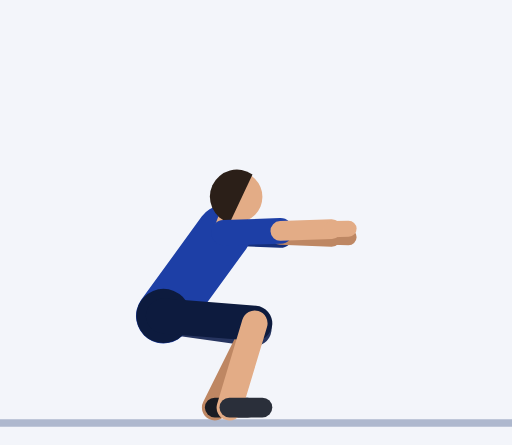
t = 0.00 s
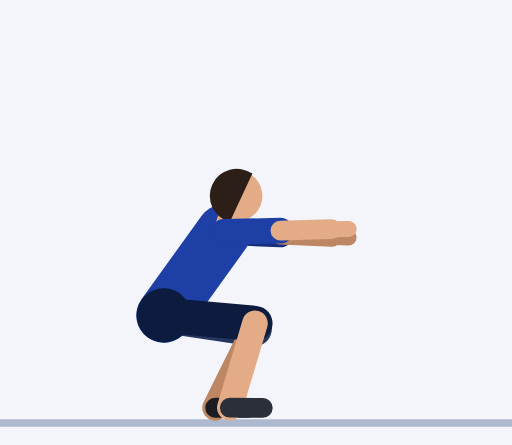
t = 0.30 s
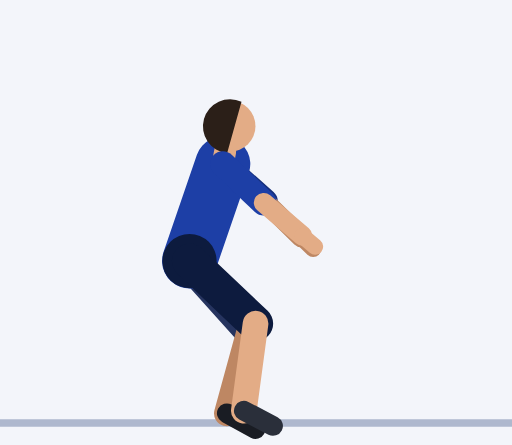
t = 0.61 s
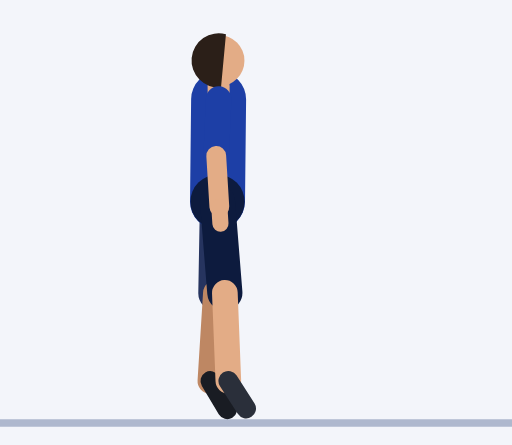
t = 0.91 s
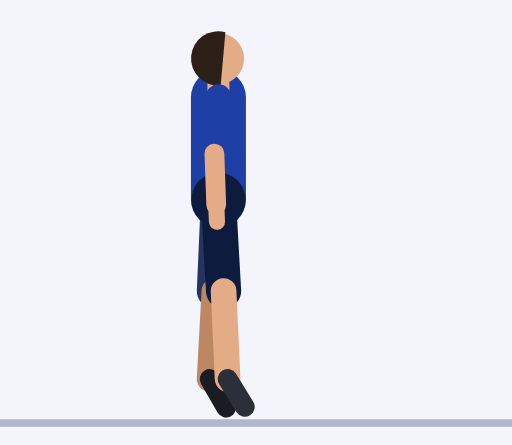
t = 1.21 s
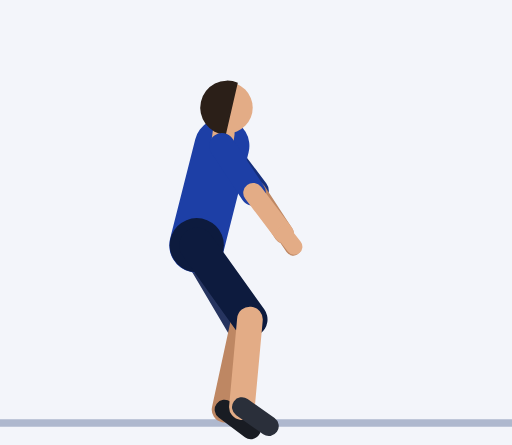
t = 1.52 s

The animated SVG that drew these frames (rendered in a browser with its animation timeline set to each time). Animation: 61 SMIL elements (animate=61); one cycle of 1.82 s, repeats indefinitely.

<svg xmlns="http://www.w3.org/2000/svg" viewBox="-59.6 -114.2 139.7 121.4"><rect x="-59.6" y="-114.2" width="139.7" height="121.4" fill="#F3F5FA"/><line x1="-59.6" y1="1.2" x2="80.1" y2="1.2" stroke="#AEB8CE" stroke-width="2"/><line x1="1.5" y1="-50.7" x2="16.9" y2="-50.1" stroke="#152F7C" stroke-width="7" stroke-linecap="round"><animate attributeName="x1" dur="1.82s" repeatCount="indefinite" values="1.5;1.5;1.5;1.5;1.5;1.5;1.5;1.5;1.3;1;0.7;0.3;0.1;0;0;0;0;0;0.1;0.3;0.7;1;1.3;1.5;1.5;1.5"/><animate attributeName="y1" dur="1.82s" repeatCount="indefinite" values="-50.7;-50.7;-50.7;-50.7;-50.7;-52.1;-55.9;-61.2;-67.4;-73.5;-79.1;-83.6;-86.6;-87.7;-87.7;-87.7;-87.7;-87.7;-86.6;-83.6;-79.1;-73.5;-67.4;-61.2;-55.9;-52.1"/><animate attributeName="x2" dur="1.82s" repeatCount="indefinite" values="16.9;16.9;16.9;16.9;16.9;16.9;16.6;15.6;13.7;10.8;7.4;4.2;1.9;1.1;1.1;1.1;1.1;1.1;1.9;4.2;7.4;10.8;13.7;15.6;16.6;16.9"/><animate attributeName="y2" dur="1.82s" repeatCount="indefinite" values="-50.1;-50.1;-50.1;-50.1;-50.1;-50.8;-52.5;-55;-58;-61.5;-65.2;-68.6;-71.2;-72.3;-72.3;-72.3;-72.3;-72.3;-71.2;-68.6;-65.2;-61.5;-58;-55;-52.5;-50.8"/></line><line x1="16.9" y1="-50.1" x2="30.9" y2="-49.6" stroke="#BE8763" stroke-width="5.4" stroke-linecap="round"><animate attributeName="x1" dur="1.82s" repeatCount="indefinite" values="16.9;16.9;16.9;16.9;16.9;16.9;16.6;15.6;13.7;10.8;7.4;4.2;1.9;1.1;1.1;1.1;1.1;1.1;1.9;4.2;7.4;10.8;13.7;15.6;16.6;16.9"/><animate attributeName="y1" dur="1.82s" repeatCount="indefinite" values="-50.1;-50.1;-50.1;-50.1;-50.1;-50.8;-52.5;-55;-58;-61.5;-65.2;-68.6;-71.2;-72.3;-72.3;-72.3;-72.3;-72.3;-71.2;-68.6;-65.2;-61.5;-58;-55;-52.5;-50.8"/><animate attributeName="x2" dur="1.82s" repeatCount="indefinite" values="30.9;30.9;30.9;30.9;30.9;30.9;30.3;28.3;24.5;18.9;12.5;6.5;2.2;0.6;0.6;0.6;0.6;0.6;2.2;6.5;12.5;18.9;24.5;28.3;30.3;30.9"/><animate attributeName="y2" dur="1.82s" repeatCount="indefinite" values="-49.6;-49.6;-49.6;-49.6;-49.6;-49.5;-49.3;-49;-49.1;-50.1;-52.1;-54.8;-57.3;-58.3;-58.3;-58.3;-58.3;-58.3;-57.3;-54.8;-52.1;-50.1;-49.1;-49;-49.3;-49.5"/></line><line x1="30.9" y1="-49.6" x2="35.5" y2="-49.5" stroke="#BE8763" stroke-width="4.4" stroke-linecap="round"><animate attributeName="x1" dur="1.82s" repeatCount="indefinite" values="30.9;30.9;30.9;30.9;30.9;30.9;30.3;28.3;24.5;18.9;12.5;6.5;2.2;0.6;0.6;0.6;0.6;0.6;2.2;6.5;12.5;18.9;24.5;28.3;30.3;30.9"/><animate attributeName="y1" dur="1.82s" repeatCount="indefinite" values="-49.6;-49.6;-49.6;-49.6;-49.6;-49.5;-49.3;-49;-49.1;-50.1;-52.1;-54.8;-57.3;-58.3;-58.3;-58.3;-58.3;-58.3;-57.3;-54.8;-52.1;-50.1;-49.1;-49;-49.3;-49.5"/><animate attributeName="x2" dur="1.82s" repeatCount="indefinite" values="35.5;35.5;35.5;35.5;35.5;35.5;34.7;32.5;28;21.6;14.2;7.3;2.3;0.4;0.4;0.4;0.4;0.4;2.3;7.3;14.2;21.6;28;32.5;34.7;35.5"/><animate attributeName="y2" dur="1.82s" repeatCount="indefinite" values="-49.5;-49.5;-49.5;-49.5;-49.5;-49.1;-48.2;-47;-46.2;-46.4;-47.9;-50.3;-52.7;-53.7;-53.7;-53.7;-53.7;-53.7;-52.7;-50.3;-47.9;-46.4;-46.2;-47;-48.2;-49.1"/></line><line x1="-15" y1="-28" x2="9.7" y2="-24.5" stroke="#26345F" stroke-width="9.6" stroke-linecap="round"><animate attributeName="x1" dur="1.82s" repeatCount="indefinite" values="-15;-15;-15;-15;-15;-14.5;-13.1;-11.1;-8.7;-6.3;-3.9;-1.9;-0.5;0;0;0;0;0;-0.5;-1.9;-3.9;-6.3;-8.7;-11.1;-13.1;-14.5"/><animate attributeName="y1" dur="1.82s" repeatCount="indefinite" values="-28;-28;-28;-28;-28;-29.1;-32;-36.2;-41.2;-46.5;-51.5;-55.7;-58.6;-59.7;-59.7;-59.7;-59.7;-59.7;-58.6;-55.7;-51.5;-46.5;-41.2;-36.2;-32;-29.1"/><animate attributeName="x2" dur="1.82s" repeatCount="indefinite" values="9.7;9.7;9.7;9.7;9.7;10.1;10.6;10.5;9.4;7.2;4.4;1.6;-0.3;-1.1;-1.1;-1.1;-1.1;-1.1;-0.3;1.6;4.4;7.2;9.4;10.5;10.6;10.1"/><animate attributeName="y2" dur="1.82s" repeatCount="indefinite" values="-24.5;-24.5;-24.5;-24.5;-24.5;-24.3;-24;-23.7;-24.1;-25.5;-27.9;-31;-33.6;-34.8;-34.8;-34.8;-34.8;-34.8;-33.6;-31;-27.9;-25.5;-24.1;-23.7;-24;-24.3"/></line><line x1="9.7" y1="-24.5" x2="-1" y2="-3" stroke="#BE8763" stroke-width="7" stroke-linecap="round"><animate attributeName="x1" dur="1.82s" repeatCount="indefinite" values="9.7;9.7;9.7;9.7;9.7;10.1;10.6;10.5;9.4;7.2;4.4;1.6;-0.3;-1.1;-1.1;-1.1;-1.1;-1.1;-0.3;1.6;4.4;7.2;9.4;10.5;10.6;10.1"/><animate attributeName="y1" dur="1.82s" repeatCount="indefinite" values="-24.5;-24.5;-24.5;-24.5;-24.5;-24.3;-24;-23.7;-24.1;-25.5;-27.9;-31;-33.6;-34.8;-34.8;-34.8;-34.8;-34.8;-33.6;-31;-27.9;-25.5;-24.1;-23.7;-24;-24.3"/><animate attributeName="x2" dur="1.82s" repeatCount="indefinite" values="-1;-1;-1;-1;-1;-0.4;0.9;2.1;2.5;1.9;0.5;-0.9;-2;-2.4;-2.4;-2.4;-2.4;-2.4;-2;-0.9;0.5;1.9;2.5;2.1;0.9;-0.4"/><animate attributeName="y2" dur="1.82s" repeatCount="indefinite" values="-3;-3;-3;-3;-3;-2.7;-2;-1.2;-1.1;-2.1;-4.2;-7.1;-9.7;-10.8;-10.8;-10.8;-10.8;-10.8;-9.7;-7.1;-4.2;-2.1;-1.1;-1.2;-2;-2.7"/></line><line x1="-1" y1="-3" x2="8" y2="-3" stroke="#191C23" stroke-width="5.4" stroke-linecap="round"><animate attributeName="x1" dur="1.82s" repeatCount="indefinite" values="-1;-1;-1;-1;-1;-0.4;0.9;2.1;2.5;1.9;0.5;-0.9;-2;-2.4;-2.4;-2.4;-2.4;-2.4;-2;-0.9;0.5;1.9;2.5;2.1;0.9;-0.4"/><animate attributeName="y1" dur="1.82s" repeatCount="indefinite" values="-3;-3;-3;-3;-3;-2.7;-2;-1.2;-1.1;-2.1;-4.2;-7.1;-9.7;-10.8;-10.8;-10.8;-10.8;-10.8;-9.7;-7.1;-4.2;-2.1;-1.1;-1.2;-2;-2.7"/><animate attributeName="x2" dur="1.82s" repeatCount="indefinite" values="8;8;8;8;8;8.6;9.9;10.8;10.6;9.2;7;4.6;2.7;2.1;2.1;2.1;2.1;2.1;2.7;4.6;7;9.2;10.6;10.8;9.9;8.6"/><animate attributeName="y2" dur="1.82s" repeatCount="indefinite" values="-3;-3;-3;-3;-3;-2.4;-0.8;1.2;2.7;3.1;2.1;0;-2.1;-3;-3;-3;-3;-3;-2.1;0;2.1;3.1;2.7;1.2;-0.8;-2.4"/></line><line x1="-15" y1="-28" x2="1.5" y2="-50.7" stroke="#1D3FA6" stroke-width="15" stroke-linecap="round"><animate attributeName="x1" dur="1.82s" repeatCount="indefinite" values="-15;-15;-15;-15;-15;-14.5;-13.1;-11.1;-8.7;-6.3;-3.9;-1.9;-0.5;0;0;0;0;0;-0.5;-1.9;-3.9;-6.3;-8.7;-11.1;-13.1;-14.5"/><animate attributeName="y1" dur="1.82s" repeatCount="indefinite" values="-28;-28;-28;-28;-28;-29.1;-32;-36.2;-41.2;-46.5;-51.5;-55.7;-58.6;-59.7;-59.7;-59.7;-59.7;-59.7;-58.6;-55.7;-51.5;-46.5;-41.2;-36.2;-32;-29.1"/><animate attributeName="x2" dur="1.82s" repeatCount="indefinite" values="1.5;1.5;1.5;1.5;1.5;1.5;1.5;1.5;1.3;1;0.7;0.3;0.1;0;0;0;0;0;0.1;0.3;0.7;1;1.3;1.5;1.5;1.5"/><animate attributeName="y2" dur="1.82s" repeatCount="indefinite" values="-50.7;-50.7;-50.7;-50.7;-50.7;-52.1;-55.9;-61.2;-67.4;-73.5;-79.1;-83.6;-86.6;-87.7;-87.7;-87.7;-87.7;-87.7;-86.6;-83.6;-79.1;-73.5;-67.4;-61.2;-55.9;-52.1"/></line><circle cx="-15" cy="-28" r="7.4" fill="#0D1B3E"><animate attributeName="cx" dur="1.82s" repeatCount="indefinite" values="-15;-15;-15;-15;-15;-14.5;-13.1;-11.1;-8.7;-6.3;-3.9;-1.9;-0.5;0;0;0;0;0;-0.5;-1.9;-3.9;-6.3;-8.7;-11.1;-13.1;-14.5"/><animate attributeName="cy" dur="1.82s" repeatCount="indefinite" values="-28;-28;-28;-28;-28;-29.1;-32;-36.2;-41.2;-46.5;-51.5;-55.7;-58.6;-59.7;-59.7;-59.7;-59.7;-59.7;-58.6;-55.7;-51.5;-46.5;-41.2;-36.2;-32;-29.1"/></circle><line x1="1.5" y1="-50.7" x2="2.7" y2="-53.9" stroke="#E3AC86" stroke-width="6" stroke-linecap="round"><animate attributeName="x1" dur="1.82s" repeatCount="indefinite" values="1.5;1.5;1.5;1.5;1.5;1.5;1.5;1.5;1.3;1;0.7;0.3;0.1;0;0;0;0;0;0.1;0.3;0.7;1;1.3;1.5;1.5;1.5"/><animate attributeName="y1" dur="1.82s" repeatCount="indefinite" values="-50.7;-50.7;-50.7;-50.7;-50.7;-52.1;-55.9;-61.2;-67.4;-73.5;-79.1;-83.6;-86.6;-87.7;-87.7;-87.7;-87.7;-87.7;-86.6;-83.6;-79.1;-73.5;-67.4;-61.2;-55.9;-52.1"/><animate attributeName="x2" dur="1.82s" repeatCount="indefinite" values="2.7;2.7;2.7;2.7;2.7;2.6;2.6;2.4;2;1.5;1;0.5;0.1;0;0;0;0;0;0.1;0.5;1;1.5;2;2.4;2.6;2.6"/><animate attributeName="y2" dur="1.82s" repeatCount="indefinite" values="-53.9;-53.9;-53.9;-53.9;-53.9;-55.4;-59.2;-64.6;-70.8;-77;-82.6;-87.1;-90.1;-91.2;-91.2;-91.2;-91.2;-91.2;-90.1;-87.1;-82.6;-77;-70.8;-64.6;-59.2;-55.4"/></line><circle cx="5" cy="-60.5" r="7" fill="#E3AC86"><animate attributeName="cx" dur="1.82s" repeatCount="indefinite" values="5;5;5;5;5;5;4.7;4.1;3.4;2.5;1.6;0.8;0.2;0;0;0;0;0;0.2;0.8;1.6;2.5;3.4;4.1;4.7;5"/><animate attributeName="cy" dur="1.82s" repeatCount="indefinite" values="-60.5;-60.5;-60.5;-60.5;-60.5;-62;-65.9;-71.4;-77.7;-83.9;-89.6;-94.1;-97.1;-98.2;-98.2;-98.2;-98.2;-98.2;-97.1;-94.1;-89.6;-83.9;-77.7;-71.4;-65.9;-62"/></circle><path d="M9.3 -66.6 A7.4 7.4 0 1 0 3.1 -53.4 Z" fill="#2B1F18"><animate attributeName="d" dur="1.82s" repeatCount="indefinite" values="M9.3 -66.6 A7.4 7.4 0 1 0 3.1 -53.4 Z;M9.3 -66.6 A7.4 7.4 0 1 0 3.1 -53.4 Z;M9.3 -66.6 A7.4 7.4 0 1 0 3.1 -53.4 Z;M9.3 -66.6 A7.4 7.4 0 1 0 3.1 -53.4 Z;M9.3 -66.6 A7.4 7.4 0 1 0 3.1 -53.4 Z;M9.1 -68.1 A7.4 7.4 0 1 0 3.1 -54.8 Z;M8.6 -72.1 A7.4 7.4 0 1 0 3.1 -58.7 Z;M7.8 -77.8 A7.4 7.4 0 1 0 2.9 -64.1 Z;M6.7 -84.3 A7.4 7.4 0 1 0 2.5 -70.3 Z;M5.5 -90.7 A7.4 7.4 0 1 0 2.1 -76.5 Z;M4.2 -96.5 A7.4 7.4 0 1 0 1.6 -82.2 Z;M3 -101.2 A7.4 7.4 0 1 0 1.1 -86.7 Z;M2.2 -104.3 A7.4 7.4 0 1 0 0.8 -89.8 Z;M1.9 -105.4 A7.4 7.4 0 1 0 0.6 -90.9 Z;M1.9 -105.4 A7.4 7.4 0 1 0 0.6 -90.9 Z;M1.9 -105.4 A7.4 7.4 0 1 0 0.6 -90.9 Z;M1.9 -105.4 A7.4 7.4 0 1 0 0.6 -90.9 Z;M1.9 -105.4 A7.4 7.4 0 1 0 0.6 -90.9 Z;M2.2 -104.3 A7.4 7.4 0 1 0 0.8 -89.8 Z;M3 -101.2 A7.4 7.4 0 1 0 1.1 -86.7 Z;M4.2 -96.5 A7.4 7.4 0 1 0 1.6 -82.2 Z;M5.5 -90.7 A7.4 7.4 0 1 0 2.1 -76.5 Z;M6.7 -84.3 A7.4 7.4 0 1 0 2.5 -70.3 Z;M7.8 -77.8 A7.4 7.4 0 1 0 2.9 -64.1 Z;M8.6 -72.1 A7.4 7.4 0 1 0 3.1 -58.7 Z;M9.1 -68.1 A7.4 7.4 0 1 0 3.1 -54.8 Z"/></path><line x1="-15" y1="-28" x2="9.9" y2="-26" stroke="#0D1B3E" stroke-width="9.6" stroke-linecap="round"><animate attributeName="x1" dur="1.82s" repeatCount="indefinite" values="-15;-15;-15;-15;-15;-14.5;-13.1;-11.1;-8.7;-6.3;-3.9;-1.9;-0.5;0;0;0;0;0;-0.5;-1.9;-3.9;-6.3;-8.7;-11.1;-13.1;-14.5"/><animate attributeName="y1" dur="1.82s" repeatCount="indefinite" values="-28;-28;-28;-28;-28;-29.1;-32;-36.2;-41.2;-46.5;-51.5;-55.7;-58.6;-59.7;-59.7;-59.7;-59.7;-59.7;-58.6;-55.7;-51.5;-46.5;-41.2;-36.2;-32;-29.1"/><animate attributeName="x2" dur="1.82s" repeatCount="indefinite" values="9.9;9.9;9.9;9.9;9.9;10.3;11;11.4;10.7;9;6.5;4;2.1;1.4;1.4;1.4;1.4;1.4;2.1;4;6.5;9;10.7;11.4;11;10.3"/><animate attributeName="y2" dur="1.82s" repeatCount="indefinite" values="-26;-26;-26;-26;-26;-25.8;-25.5;-25.3;-25.5;-26.7;-28.8;-31.4;-33.8;-34.8;-34.8;-34.8;-34.8;-34.8;-33.8;-31.4;-28.8;-26.7;-25.5;-25.3;-25.5;-25.8"/></line><line x1="9.9" y1="-26" x2="3" y2="-3" stroke="#E3AC86" stroke-width="7" stroke-linecap="round"><animate attributeName="x1" dur="1.82s" repeatCount="indefinite" values="9.9;9.9;9.9;9.9;9.9;10.3;11;11.4;10.7;9;6.5;4;2.1;1.4;1.4;1.4;1.4;1.4;2.1;4;6.5;9;10.7;11.4;11;10.3"/><animate attributeName="y1" dur="1.82s" repeatCount="indefinite" values="-26;-26;-26;-26;-26;-25.8;-25.5;-25.3;-25.5;-26.7;-28.8;-31.4;-33.8;-34.8;-34.8;-34.8;-34.8;-34.8;-33.8;-31.4;-28.8;-26.7;-25.5;-25.3;-25.5;-25.8"/><animate attributeName="x2" dur="1.82s" repeatCount="indefinite" values="3;3;3;3;3;3.7;5.1;6.5;7.1;6.6;5.4;4;2.9;2.5;2.5;2.5;2.5;2.5;2.9;4;5.4;6.6;7.1;6.5;5.1;3.7"/><animate attributeName="y2" dur="1.82s" repeatCount="indefinite" values="-3;-3;-3;-3;-3;-2.8;-2.3;-1.8;-1.8;-2.8;-4.8;-7.4;-9.8;-10.8;-10.8;-10.8;-10.8;-10.8;-9.8;-7.4;-4.8;-2.8;-1.8;-1.8;-2.3;-2.8"/></line><line x1="3" y1="-3" x2="12" y2="-3" stroke="#2A2F3A" stroke-width="5.4" stroke-linecap="round"><animate attributeName="x1" dur="1.82s" repeatCount="indefinite" values="3;3;3;3;3;3.7;5.1;6.5;7.1;6.6;5.4;4;2.9;2.5;2.5;2.5;2.5;2.5;2.9;4;5.4;6.6;7.1;6.5;5.1;3.7"/><animate attributeName="y1" dur="1.82s" repeatCount="indefinite" values="-3;-3;-3;-3;-3;-2.8;-2.3;-1.8;-1.8;-2.8;-4.8;-7.4;-9.8;-10.8;-10.8;-10.8;-10.8;-10.8;-9.8;-7.4;-4.8;-2.8;-1.8;-1.8;-2.3;-2.8"/><animate attributeName="x2" dur="1.82s" repeatCount="indefinite" values="12;12;12;12;12;12.6;14;15.2;15.3;14.1;12;9.7;7.9;7.2;7.2;7.2;7.2;7.2;7.9;9.7;12;14.1;15.3;15.2;14;12.6"/><animate attributeName="y2" dur="1.82s" repeatCount="indefinite" values="-3;-3;-3;-3;-3;-2.5;-1.1;0.5;1.9;2.2;1.4;-0.5;-2.3;-3.2;-3.2;-3.2;-3.2;-3.2;-2.3;-0.5;1.4;2.2;1.9;0.5;-1.1;-2.5"/></line><line x1="1.5" y1="-50.7" x2="16.9" y2="-51.2" stroke="#1D3FA6" stroke-width="7" stroke-linecap="round"><animate attributeName="x1" dur="1.82s" repeatCount="indefinite" values="1.5;1.5;1.5;1.5;1.5;1.5;1.5;1.5;1.3;1;0.7;0.3;0.1;0;0;0;0;0;0.1;0.3;0.7;1;1.3;1.5;1.5;1.5"/><animate attributeName="y1" dur="1.82s" repeatCount="indefinite" values="-50.7;-50.7;-50.7;-50.7;-50.7;-52.1;-55.9;-61.2;-67.4;-73.5;-79.1;-83.6;-86.6;-87.7;-87.7;-87.7;-87.7;-87.7;-86.6;-83.6;-79.1;-73.5;-67.4;-61.2;-55.9;-52.1"/><animate attributeName="x2" dur="1.82s" repeatCount="indefinite" values="16.9;16.9;16.9;16.9;16.9;17;16.8;15.7;13.5;10.1;6.2;2.5;-0.1;-1.1;-1.1;-1.1;-1.1;-1.1;-0.1;2.5;6.2;10.1;13.5;15.7;16.8;17"/><animate attributeName="y2" dur="1.82s" repeatCount="indefinite" values="-51.2;-51.2;-51.2;-51.2;-51.2;-51.7;-53.2;-55.2;-57.8;-61;-64.7;-68.3;-71.1;-72.3;-72.3;-72.3;-72.3;-72.3;-71.1;-68.3;-64.7;-61;-57.8;-55.2;-53.2;-51.7"/></line><line x1="16.9" y1="-51.2" x2="30.9" y2="-51.7" stroke="#E3AC86" stroke-width="5.4" stroke-linecap="round"><animate attributeName="x1" dur="1.82s" repeatCount="indefinite" values="16.9;16.9;16.9;16.9;16.9;17;16.8;15.7;13.5;10.1;6.2;2.5;-0.1;-1.1;-1.1;-1.1;-1.1;-1.1;-0.1;2.5;6.2;10.1;13.5;15.7;16.8;17"/><animate attributeName="y1" dur="1.82s" repeatCount="indefinite" values="-51.2;-51.2;-51.2;-51.2;-51.2;-51.7;-53.2;-55.2;-57.8;-61;-64.7;-68.3;-71.1;-72.3;-72.3;-72.3;-72.3;-72.3;-71.1;-68.3;-64.7;-61;-57.8;-55.2;-53.2;-51.7"/><animate attributeName="x2" dur="1.82s" repeatCount="indefinite" values="30.9;30.9;30.9;30.9;30.9;31;30.6;28.8;24.9;19;12.2;5.7;1.1;-0.6;-0.6;-0.6;-0.6;-0.6;1.1;5.7;12.2;19;24.9;28.8;30.6;31"/><animate attributeName="y2" dur="1.82s" repeatCount="indefinite" values="-51.7;-51.7;-51.7;-51.7;-51.7;-51.5;-50.9;-50.1;-49.7;-50.2;-52;-54.7;-57.2;-58.3;-58.3;-58.3;-58.3;-58.3;-57.2;-54.7;-52;-50.2;-49.7;-50.1;-50.9;-51.5"/></line><line x1="30.9" y1="-51.7" x2="35.5" y2="-51.8" stroke="#E3AC86" stroke-width="4.4" stroke-linecap="round"><animate attributeName="x1" dur="1.82s" repeatCount="indefinite" values="30.9;30.9;30.9;30.9;30.9;31;30.6;28.8;24.9;19;12.2;5.7;1.1;-0.6;-0.6;-0.6;-0.6;-0.6;1.1;5.7;12.2;19;24.9;28.8;30.6;31"/><animate attributeName="y1" dur="1.82s" repeatCount="indefinite" values="-51.7;-51.7;-51.7;-51.7;-51.7;-51.5;-50.9;-50.1;-49.7;-50.2;-52;-54.7;-57.2;-58.3;-58.3;-58.3;-58.3;-58.3;-57.2;-54.7;-52;-50.2;-49.7;-50.1;-50.9;-51.5"/><animate attributeName="x2" dur="1.82s" repeatCount="indefinite" values="35.5;35.5;35.5;35.5;35.5;35.6;35.1;33.1;28.6;22;14.1;6.8;1.5;-0.4;-0.4;-0.4;-0.4;-0.4;1.5;6.8;14.1;22;28.6;33.1;35.1;35.6"/><animate attributeName="y2" dur="1.82s" repeatCount="indefinite" values="-51.8;-51.8;-51.8;-51.8;-51.8;-51.4;-50.1;-48.5;-47;-46.7;-47.8;-50.2;-52.6;-53.7;-53.7;-53.7;-53.7;-53.7;-52.6;-50.2;-47.8;-46.7;-47;-48.5;-50.1;-51.4"/></line></svg>
